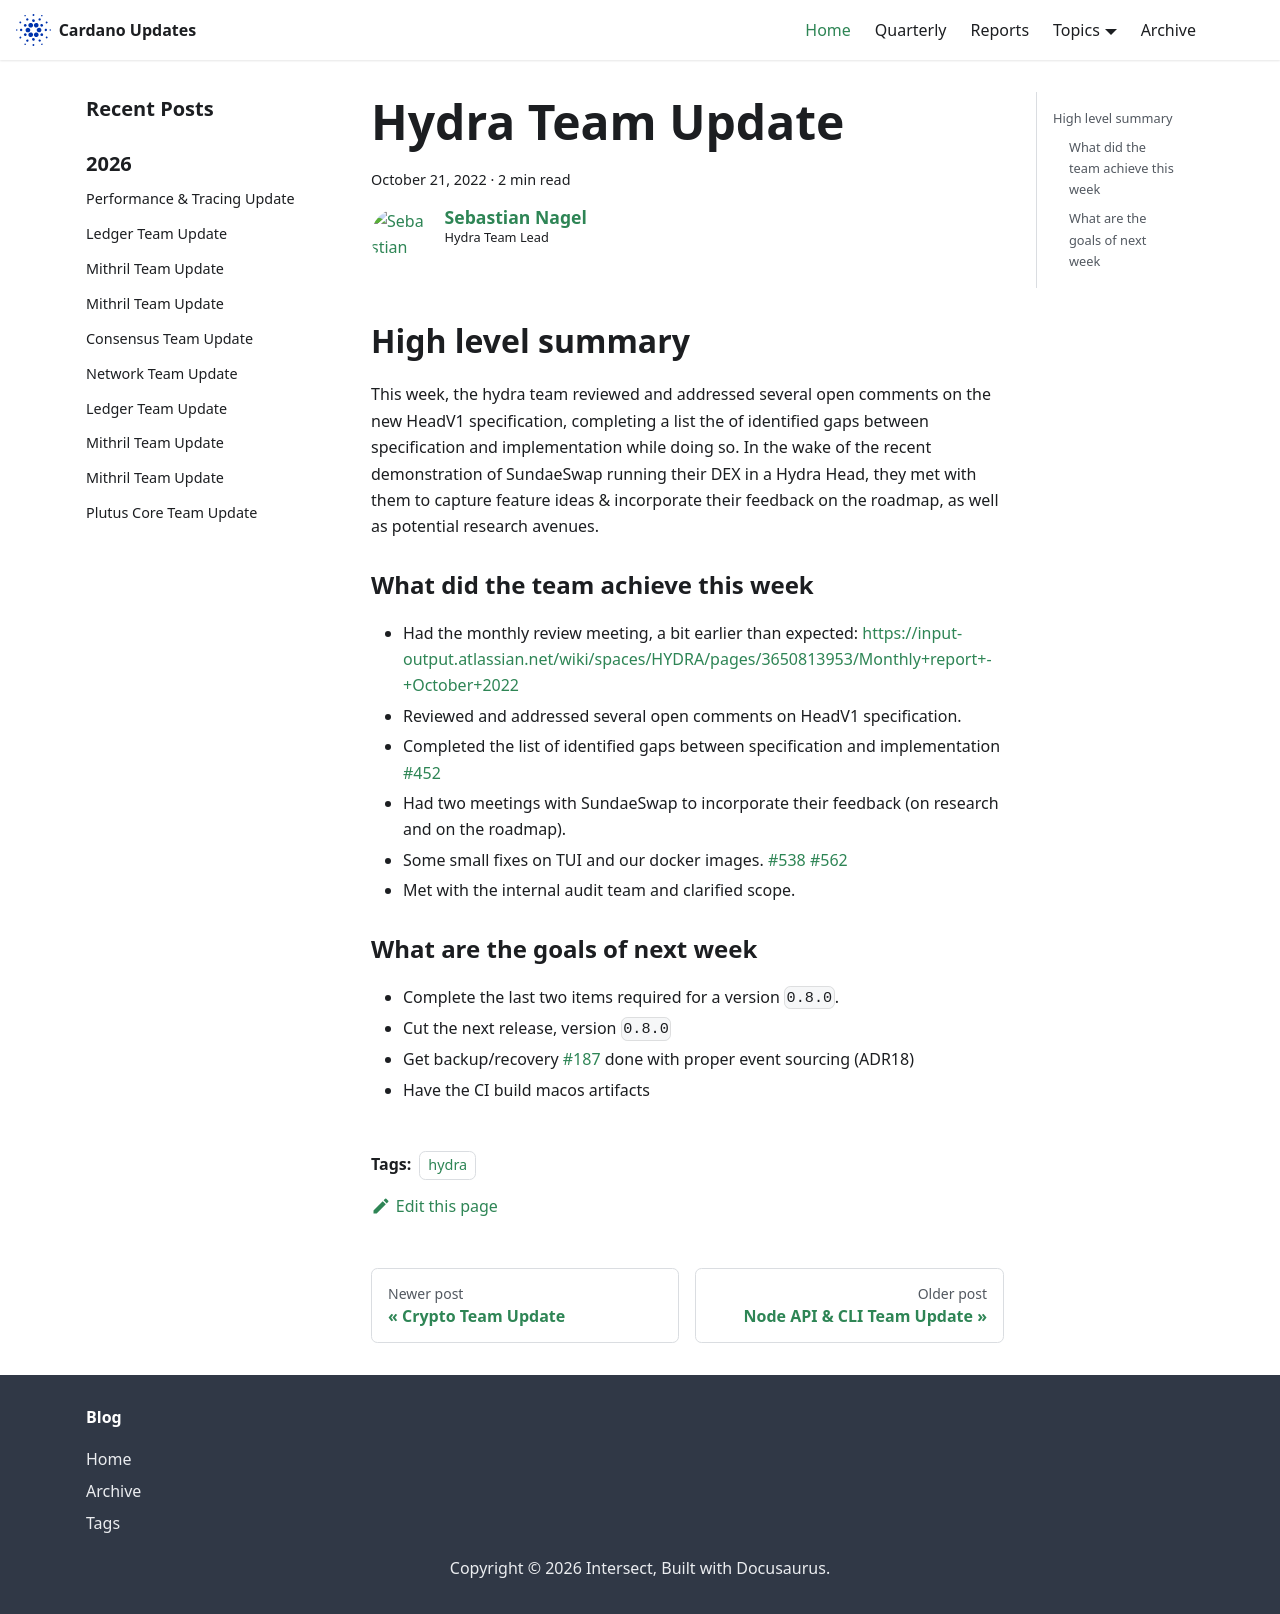

repository: IntersectMBO/cardano-updates · page: 2022-10-21-hydra/index.html · generator: docusaurus

---
title: Hydra Team Update
slug: 2022-10-21-hydra
authors: ch1bo
tags: [hydra]
hide_table_of_contents: false
---

## High level summary

This week, the hydra team reviewed and addressed several open comments on the
new HeadV1 specification, completing a list the of identified gaps between
specification and implementation while doing so. In the wake of the recent
demonstration of SundaeSwap running their DEX in a Hydra Head, they met with
them to capture feature ideas & incorporate their feedback on the roadmap, as
well as potential research avenues.

### What did the team achieve this week

- Had the monthly review meeting, a bit earlier than expected: <https://input-output.atlassian.net/wiki/spaces/HYDRA/pages/3650813953/Monthly+report+-+October+2022>
- Reviewed and addressed several open comments on HeadV1 specification.
- Completed the list of identified gaps between specification and implementation [#452](https://github.com/input-output-hk/hydra-poc/issues/452)
- Had two meetings with SundaeSwap to incorporate their feedback (on research and on the roadmap).
- Some small fixes on TUI and our docker images. [#538](https://github.com/input-output-hk/hydra-poc/issues/538) [#562](https://github.com/input-output-hk/hydra-poc/pull/562)
- Met with the internal audit team and clarified scope.

### What are the goals of next week

- Complete the last two items required for a version `0.8.0`.
- Cut the next release, version `0.8.0`
- Get backup/recovery [#187](https://github.com/input-output-hk/hydra-poc/issues/187) done with proper event sourcing (ADR18)
- Have the CI build macos artifacts
